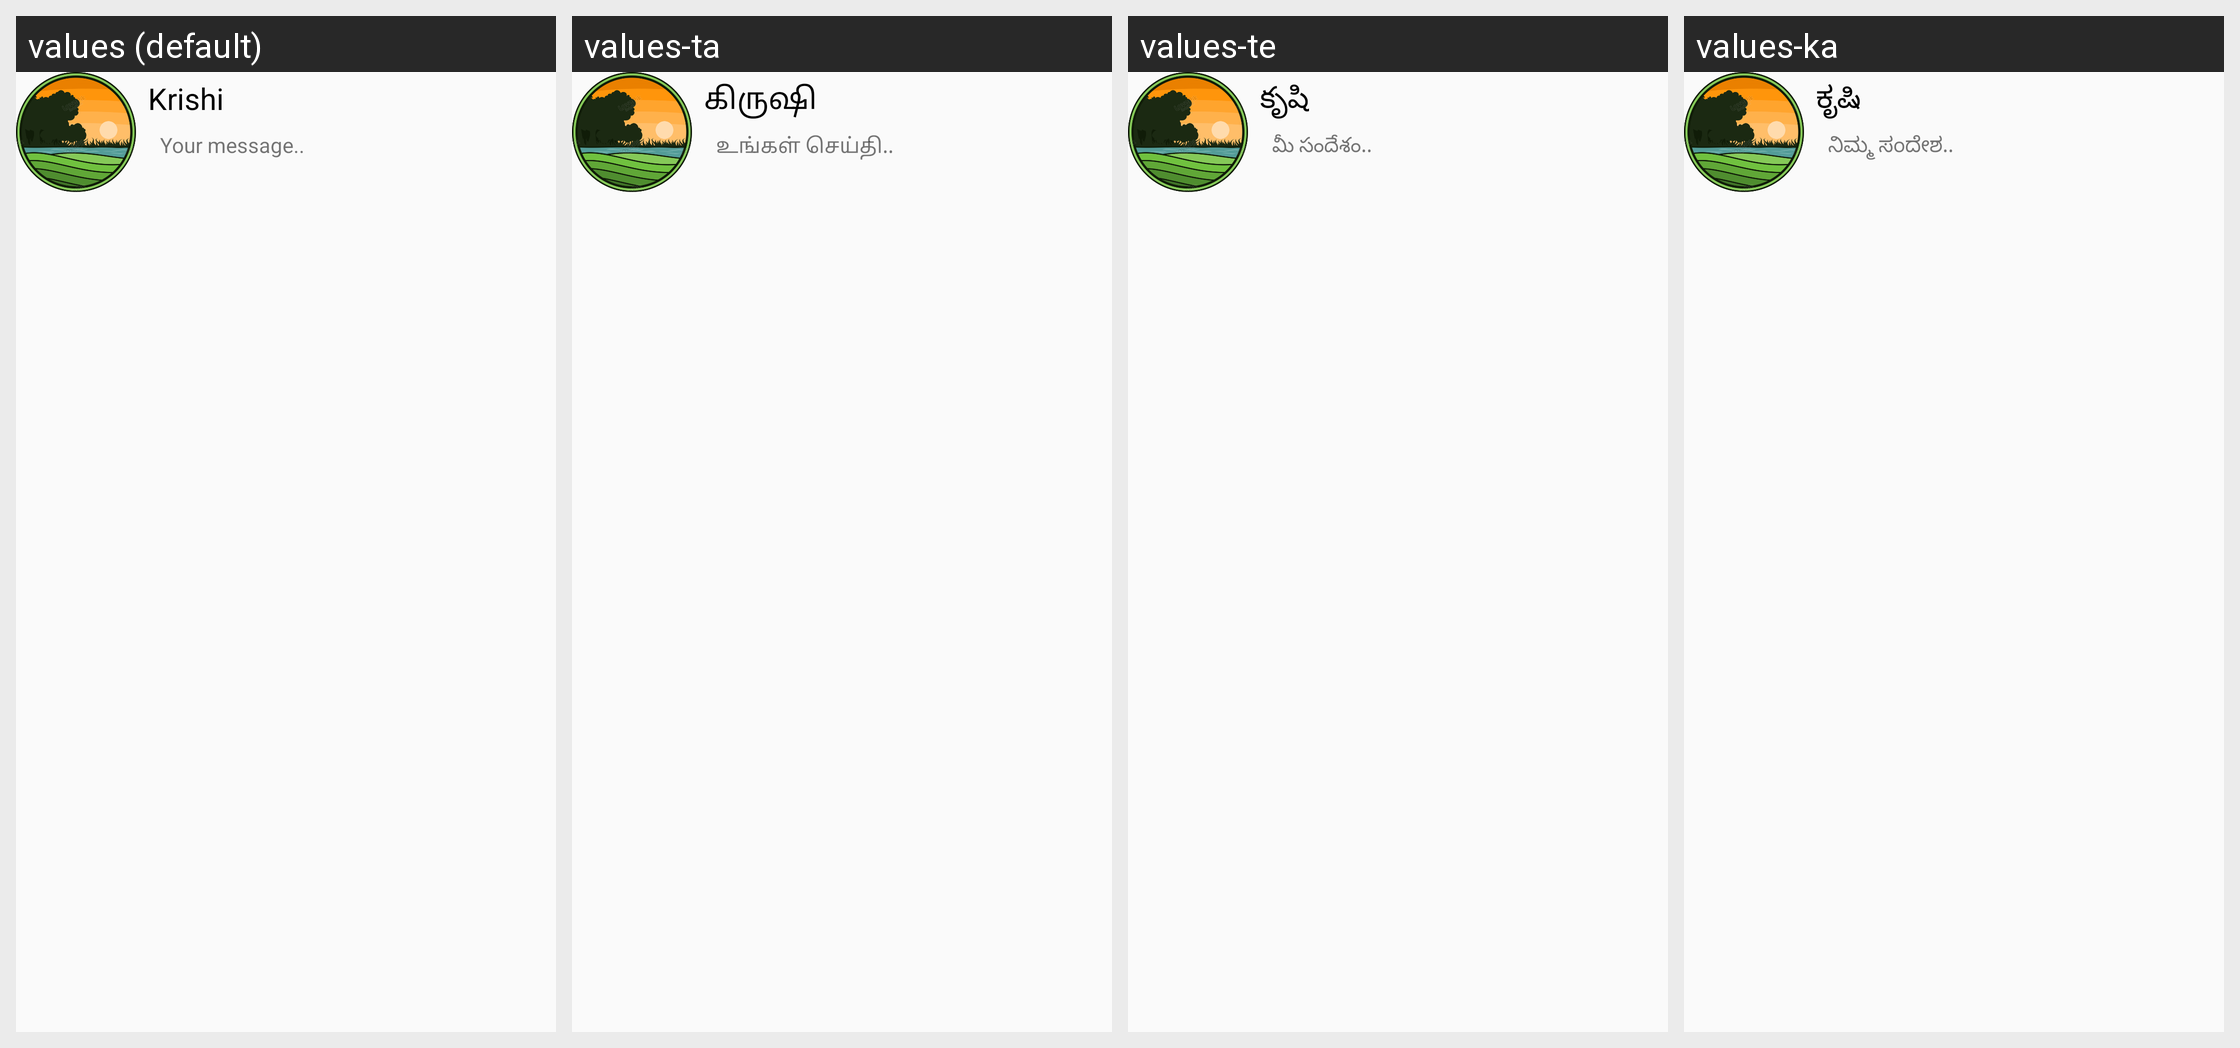

Strings drawn on this Android screen and how each of the app's shown locales translates them:
Android screen res/layout/first_chat.xml rendered under 4 locales, left to right: values (default), values-ta, values-te, values-ka. Device: Nexus 5 (rendered at 1080×1920; each locale shown at half size, 540×960, under a caption strip naming it); theme Theme.Krishi.
Other locales in the repository, not shown: values-hi.
Strings drawn on this screen, with the default value and each locale's value (text and hints the layout hard-codes, and strings that could not be matched under every locale, appear in the picture but are not listed):

app_name
  values: Krishi
  values-ta: கிருஷி
  values-te: కృషి
  values-ka: ಕೃಷಿ

yourMsg
  values: Your message..
  values-ta: உங்கள் செய்தி..
  values-te: మీ సందేశం..
  values-ka: ನಿಮ್ಮ ಸಂದೇಶ..
